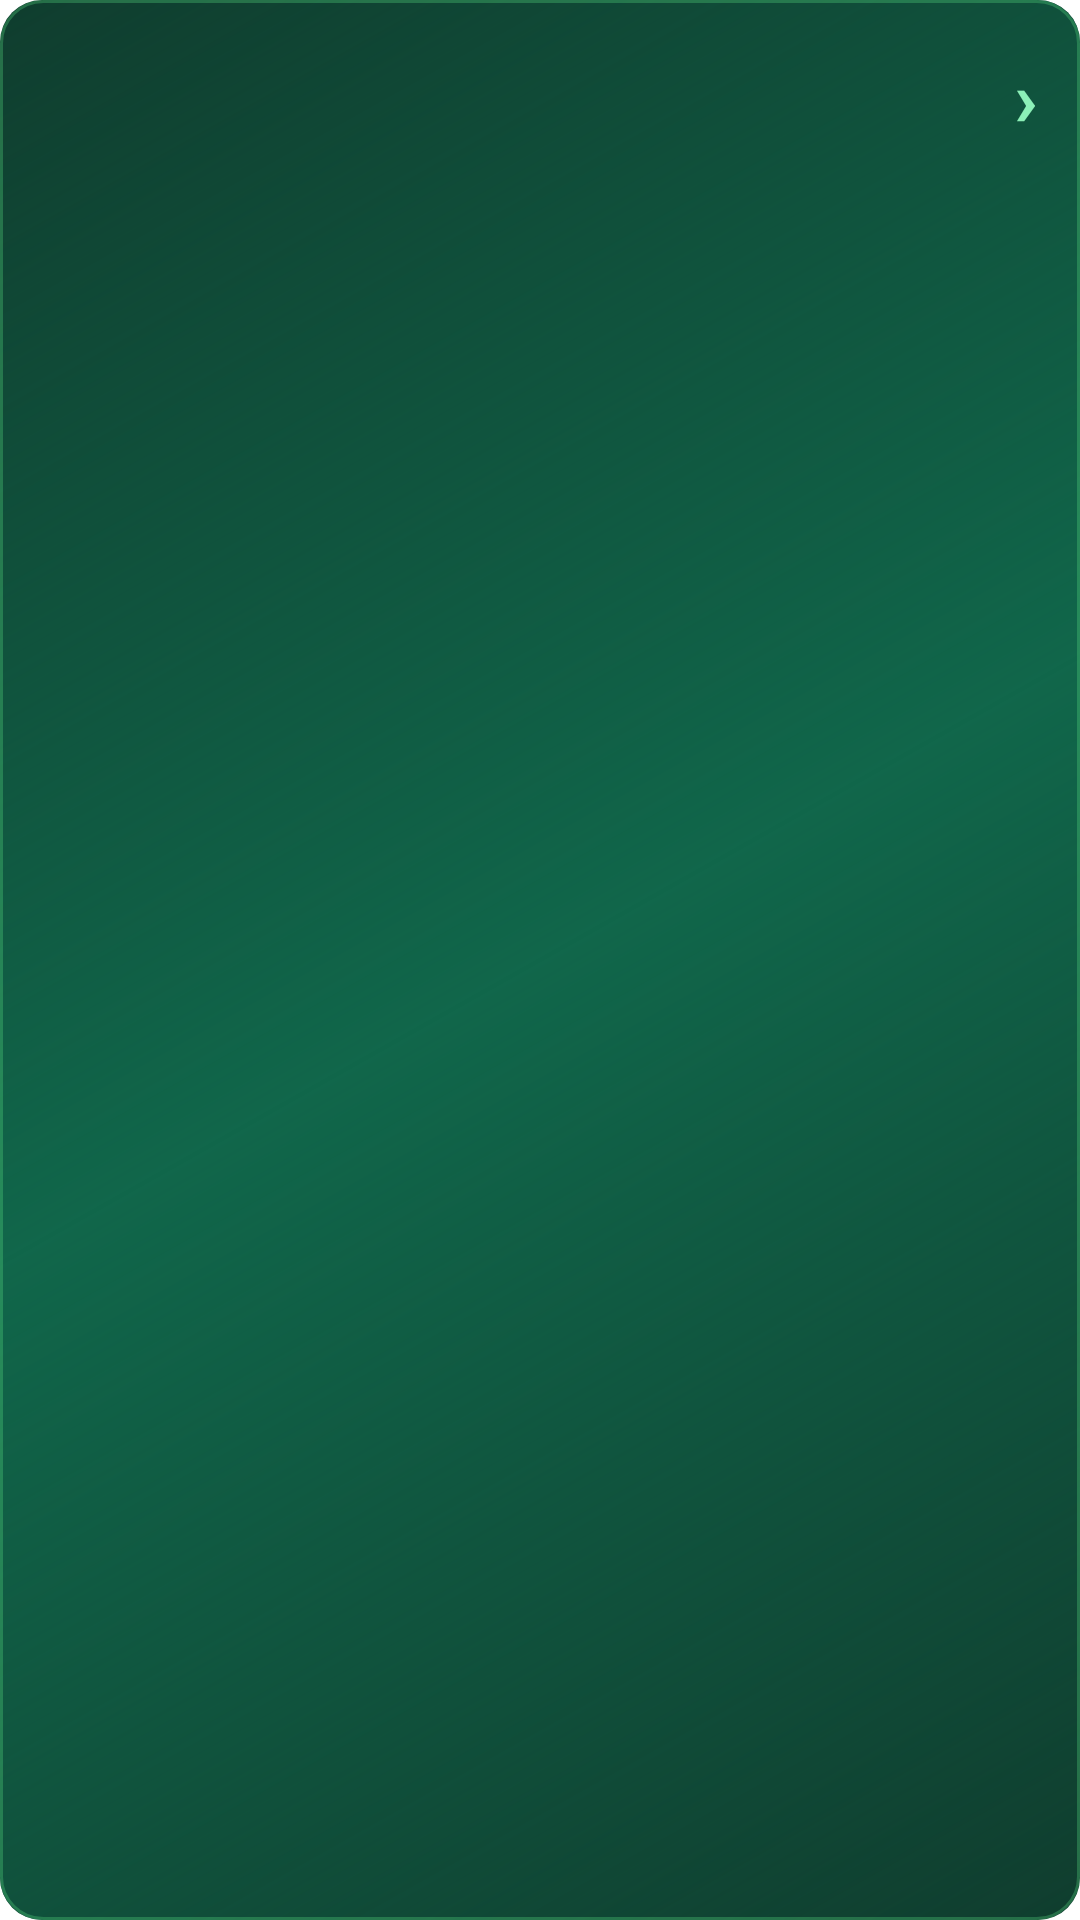

The Android layout XML behind this screen, and the referenced resources:
<!-- AndroidManifest.xml: application theme Theme.Nova -->
<!-- res/layout/notification_update_ready.xml -->
<?xml version="1.0" encoding="utf-8"?>
<FrameLayout xmlns:android="http://schemas.android.com/apk/res/android"
    android:id="@+id/notification_root"
    android:layout_width="match_parent"
    android:layout_height="wrap_content">

    <ImageView
        android:id="@+id/iv_update_base"
        android:layout_width="match_parent"
        android:layout_height="match_parent"
        android:importantForAccessibility="no"
        android:scaleType="fitXY"
        android:src="@drawable/bg_notification_update" />

    <ImageView
        android:id="@+id/iv_update_glow"
        android:layout_width="match_parent"
        android:layout_height="match_parent"
        android:importantForAccessibility="no"
        android:scaleType="fitXY"
        android:src="@drawable/bg_notification_update_glow" />

    <ImageView
        android:id="@+id/iv_update_stroke"
        android:layout_width="match_parent"
        android:layout_height="match_parent"
        android:importantForAccessibility="no"
        android:scaleType="fitXY"
        android:src="@drawable/bg_notification_update_stroke" />

    <LinearLayout
        android:layout_width="match_parent"
        android:layout_height="wrap_content"
        android:gravity="center_vertical"
        android:orientation="horizontal"
        android:paddingStart="14dp"
        android:paddingTop="12dp"
        android:paddingEnd="14dp"
        android:paddingBottom="12dp">

        <LinearLayout
            android:layout_width="0dp"
            android:layout_height="wrap_content"
            android:layout_weight="1"
            android:orientation="vertical">

            <TextView
                android:id="@+id/tv_update_title"
                android:layout_width="wrap_content"
                android:layout_height="wrap_content"
                android:letterSpacing="0.01"
                android:textColor="#FFFFFFFF"
                android:textSize="15sp"
                android:textStyle="bold" />

            <TextView
                android:id="@+id/tv_update_subtitle"
                android:layout_width="wrap_content"
                android:layout_height="wrap_content"
                android:layout_marginTop="3dp"
                android:textColor="#CCE6FFF0"
                android:textSize="12sp" />
        </LinearLayout>

        
        <TextView
            android:id="@+id/tv_update_chevron"
            android:layout_width="wrap_content"
            android:layout_height="wrap_content"
            android:layout_marginStart="10dp"
            android:text="›"
            android:textColor="#FF8CF0B8"
            android:textSize="26sp"
            android:textStyle="bold" />
    </LinearLayout>
</FrameLayout>
<!-- resources referenced by this layout -->
<resources>
  <!-- drawable bg_notification_update (drawable) -->
  <?xml version="1.0" encoding="utf-8"?>
  <shape xmlns:android="http://schemas.android.com/apk/res/android"
      android:shape="rectangle">
  
      <solid android:color="#FF0F3D2E" />
  
      <corners android:radius="14dp" />
  </shape>
  <!-- drawable bg_notification_update_glow (drawable) -->
  <?xml version="1.0" encoding="utf-8"?>
  <shape xmlns:android="http://schemas.android.com/apk/res/android"
      android:shape="rectangle">
  
      <gradient
          android:angle="315"
          android:startColor="#0010664A"
          android:centerColor="#FF10664A"
          android:endColor="#0010664A"
          android:type="linear" />
  
      <corners android:radius="14dp" />
  </shape>
  <!-- drawable bg_notification_update_stroke (drawable) -->
  <?xml version="1.0" encoding="utf-8"?>
  <shape xmlns:android="http://schemas.android.com/apk/res/android"
      android:shape="rectangle">
  
      <solid android:color="#00000000" />
  
      <corners android:radius="14dp" />
  
      <stroke
          android:width="1dp"
          android:color="#4D5AE282" />
  </shape>
  <style name="Theme.Nova" parent="Theme.MaterialComponents.DayNight.NoActionBar">
          
          <item name="viewInflaterClass">com.example.nova.NovaViewInflater</item>
          
          <item name="colorPrimary">#04070D</item>
          <item name="colorPrimaryVariant">#04070D</item>
          <item name="colorOnPrimary">@color/white</item>
          
          <item name="colorSecondary">#0D1118</item>
          <item name="colorSecondaryVariant">#0D1118</item>
          <item name="colorOnSecondary">@color/black</item>
          
          <item name="android:statusBarColor">@android:color/transparent</item>
          <item name="android:windowTranslucentStatus">true</item>
          <item name="android:windowAnimationStyle">@null</item>
          <item name="android:windowContentTransitions">false</item>
          <item name="android:windowEnterTransition">@null</item>
          <item name="android:windowExitTransition">@null</item>
          <item name="android:windowReenterTransition">@null</item>
          <item name="android:windowReturnTransition">@null</item>
          <item name="android:activityOpenEnterAnimation">@anim/no_anim</item>
          <item name="android:activityOpenExitAnimation">@anim/no_anim</item>
          <item name="android:activityCloseEnterAnimation">@anim/no_anim</item>
          <item name="android:activityCloseExitAnimation">@anim/no_anim</item>
      </style>
  <color name="white">#FFFFFFFF</color>
  <color name="black">#FF000000</color>
</resources>
